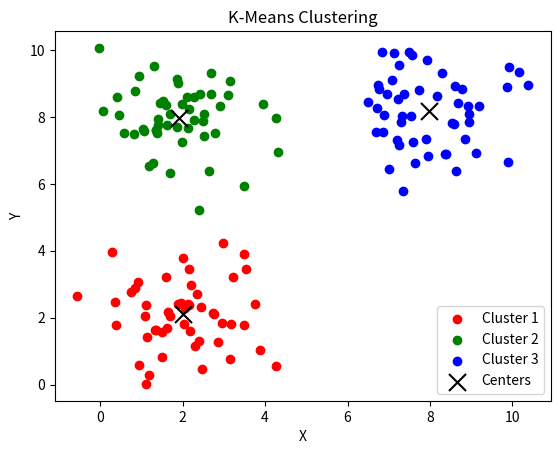

The matplotlib source for this figure:
# K-Means Clustering on 2D points
# Computer Vision - Task

import numpy as np
import matplotlib.pyplot as plt

# 1) Create some points (3 groups)
np.random.seed(0)
group1 = np.random.randn(50, 2) + [2, 2]
group2 = np.random.randn(50, 2) + [8, 8]
group3 = np.random.randn(50, 2) + [2, 8]
points = np.vstack((group1, group2, group3))

# 2) Choose number of clusters
k = 3

# 3) Pick k random points as the first centers
indexes = np.random.choice(len(points), k, replace=False)
centers = points[indexes]

# 4) Repeat the steps
for i in range(10):
    # a) Assign every point to the nearest center
    labels = []
    for p in points:
        distances = np.linalg.norm(p - centers, axis=1)
        labels.append(np.argmin(distances))
    labels = np.array(labels)

    # b) Move each center to the mean of its points
    for c in range(k):
        centers[c] = points[labels == c].mean(axis=0)

# 5) Show the result
colors = ["red", "green", "blue"]
for c in range(k):
    cluster_points = points[labels == c]
    plt.scatter(cluster_points[:, 0], cluster_points[:, 1], color=colors[c], label="Cluster " + str(c + 1))

plt.scatter(centers[:, 0], centers[:, 1], color="black", marker="x", s=150, label="Centers")
plt.title("K-Means Clustering")
plt.xlabel("X")
plt.ylabel("Y")
plt.legend()
plt.show()
